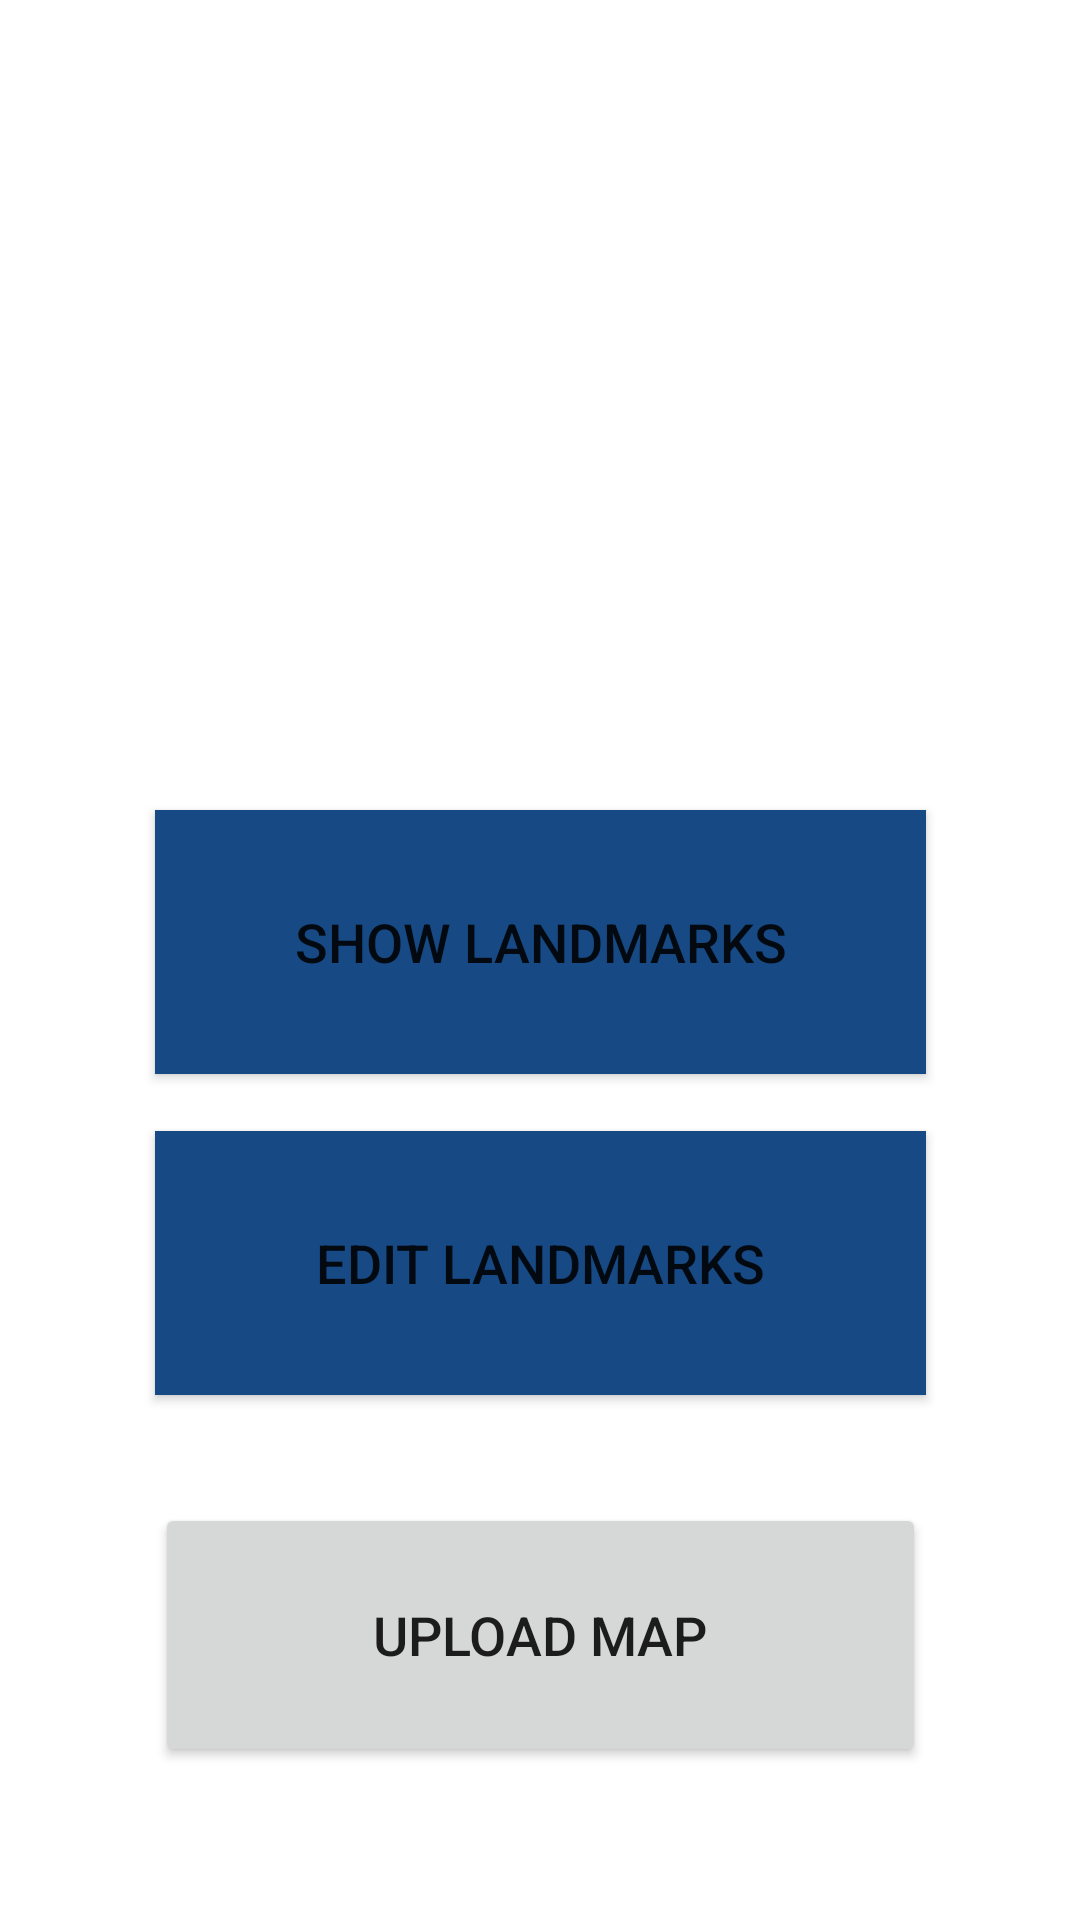

This screen was rendered from an Android layout file. Write that file and the resources it references.
<!-- AndroidManifest.xml: application theme Theme.GPDemo -->
<!-- res/layout/activity_admin_page.xml -->
<?xml version="1.0" encoding="utf-8"?>
<androidx.constraintlayout.widget.ConstraintLayout xmlns:android="http://schemas.android.com/apk/res/android"
    xmlns:app="http://schemas.android.com/apk/res-auto"
    xmlns:tools="http://schemas.android.com/tools"
    android:layout_width="match_parent"
    android:layout_height="match_parent"
    tools:context=".AdminPage">

    <ImageView
        android:id="@+id/imageView2"
        android:layout_width="198dp"
        android:layout_height="178dp"
        app:layout_constraintBottom_toBottomOf="parent"
        app:layout_constraintEnd_toEndOf="parent"
        app:layout_constraintHorizontal_bias="0.497"
        app:layout_constraintStart_toStartOf="parent"
        app:layout_constraintTop_toTopOf="parent"
        app:layout_constraintVertical_bias="0.184"
        app:srcCompat="@drawable/gplogo" />

    <Button
        android:id="@+id/SLBttn"
        android:layout_width="257dp"
        android:layout_height="88dp"
        android:layout_marginTop="44dp"
        android:background="#174A84"
        android:backgroundTint="#174A84"
        android:onClick="ShowMapLandmarks"
        android:text="Show Landmarks"
        android:textSize="18sp"
        app:layout_constraintBottom_toTopOf="@+id/ELbttn"
        app:layout_constraintEnd_toEndOf="parent"
        app:layout_constraintStart_toStartOf="parent"
        app:layout_constraintTop_toBottomOf="@+id/imageView2"
        app:layout_constraintVertical_bias="0.0"
        app:rippleColor="#FFFFFF" />

    <Button
        android:id="@+id/ELbttn"
        android:layout_width="257dp"
        android:layout_height="88dp"
        android:layout_marginTop="19dp"
        android:layout_marginBottom="36dp"
        android:background="#174A84"
        android:backgroundTint="#174A84"
        android:onClick="goToEditLandmarksPage"
        android:text="Edit Landmarks"
        android:textColorHighlight="#FFFFFF"
        android:textSize="18sp"
        app:layout_constraintBottom_toTopOf="@+id/UMBttn"
        app:layout_constraintEnd_toEndOf="parent"
        app:layout_constraintStart_toStartOf="parent"
        app:layout_constraintTop_toBottomOf="@+id/SLBttn" />

    <Button
        android:id="@+id/UMBttn"
        android:layout_width="257dp"
        android:layout_height="88dp"
        android:layout_marginBottom="88dp"
        android:onClick="goToUploadLandmarksPage"
        android:text="Upload Map"
        android:textSize="18sp"
        app:layout_constraintBottom_toBottomOf="parent"
        app:layout_constraintEnd_toEndOf="parent"
        app:layout_constraintStart_toStartOf="parent"
        app:layout_constraintTop_toBottomOf="@+id/ELbttn" />
</androidx.constraintlayout.widget.ConstraintLayout>
<!-- resources referenced by this layout -->
<resources>
  <style name="Theme.GPDemo" parent="Theme.MaterialComponents.DayNight.DarkActionBar">
          
          <item name="colorPrimary">@color/purple_500</item>
          <item name="colorPrimaryVariant">@color/purple_700</item>
          <item name="colorOnPrimary">@color/white</item>
          
          <item name="colorSecondary">@color/teal_200</item>
          <item name="colorSecondaryVariant">@color/teal_700</item>
          <item name="colorOnSecondary">@color/black</item>
          
          <item name="android:statusBarColor" tools:targetApi="l">?attr/colorPrimaryVariant</item>
          
      </style>
  <!-- not gathered from this repository: default colours our renderer supplied (Android Studio template values) -->
  <color name="purple_500">#FF6200EE</color>
  <color name="purple_700">#FF3700B3</color>
  <color name="teal_200">#FF03DAC5</color>
  <color name="teal_700">#FF018786</color>
  <color name="black">#FF000000</color>
  <color name="white">#FFFFFFFF</color>
</resources>
